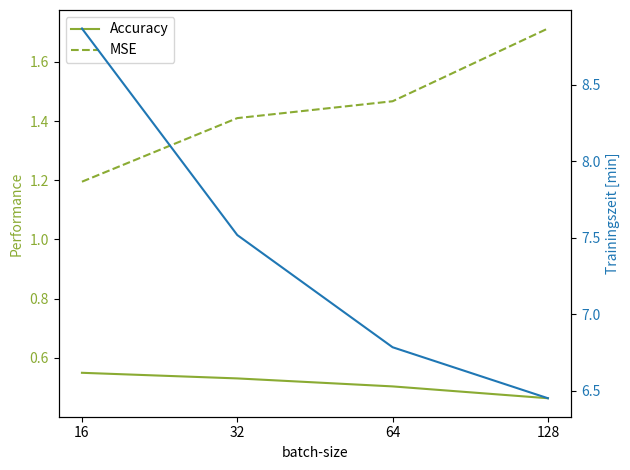

Write Python code to recreate this figure.
# %%
import matplotlib.pyplot as plt
import pandas as pd
# %% linegraph hyperparametertuning - Epochs (mit zwei y-Achsen)
x = ['16', '32', '64', '128']
y_acc = [0.549, 0.530, 0.503, 0.463]
y_mse = [1.195, 1.410, 1.467, 1.713]
y_time = [532, 451, 407, 387]

y_time_m = []
for i in y_time:
    i_m = i / 60
    y_time_m.append(i_m)

fig, ax1 = plt.subplots()

color = '#8aab33'
ax1.set_xlabel('batch-size')
ax1.set_ylabel(ylabel='Performance', color=color)
ax1.plot(x, y_acc, color=color, label='Accuracy')
ax1.plot(x, y_mse, color=color, linestyle='--', label='MSE')
# plt.plot(x, y_eff, color=color, linestyle=':', label='Efficiency')
ax1.tick_params(axis='y', labelcolor=color)
plt.legend(loc='upper left')
plt.xticks(x, x)

ax2 = ax1.twinx()  # instantiate a second axes that shares the same x-axis
color = 'tab:blue'
ax2.set_ylabel('Trainingszeit [min]', color=color)  # we already handled the x-label with ax1
ax2.plot(x, y_time_m, color=color)
ax2.tick_params(axis='y', labelcolor=color)
fig.tight_layout()  # otherwise the right y-label is slightly clipped

plt.show()
# plt.savefig('/home/<user>/Dropbox/Praktisches Seminar/Darstellungen/hyperparametertuning_batches.png', dpi=300)
